The GitHub repository cherie-dips/MLPR_Project contains a labelled image folder "Split_Data_Reorg" with 8 categories: pH 5 enzymatic, pH 5 hydrolytic, pH 6 enzymatic, pH 6 hydrolytic, pH 7 enzymatic, pH 7 hydrolytic, pH 8 enzymatic, pH 8 hydrolytic. Examples follow, each with its label.

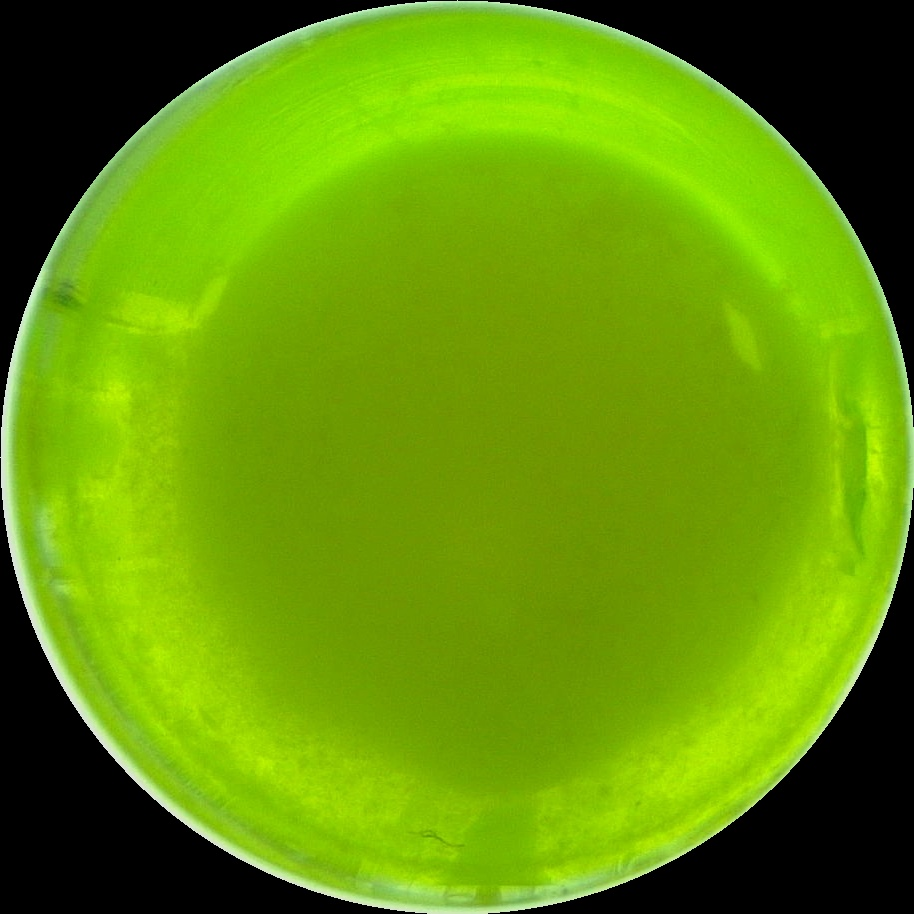
Label: pH 7 hydrolytic

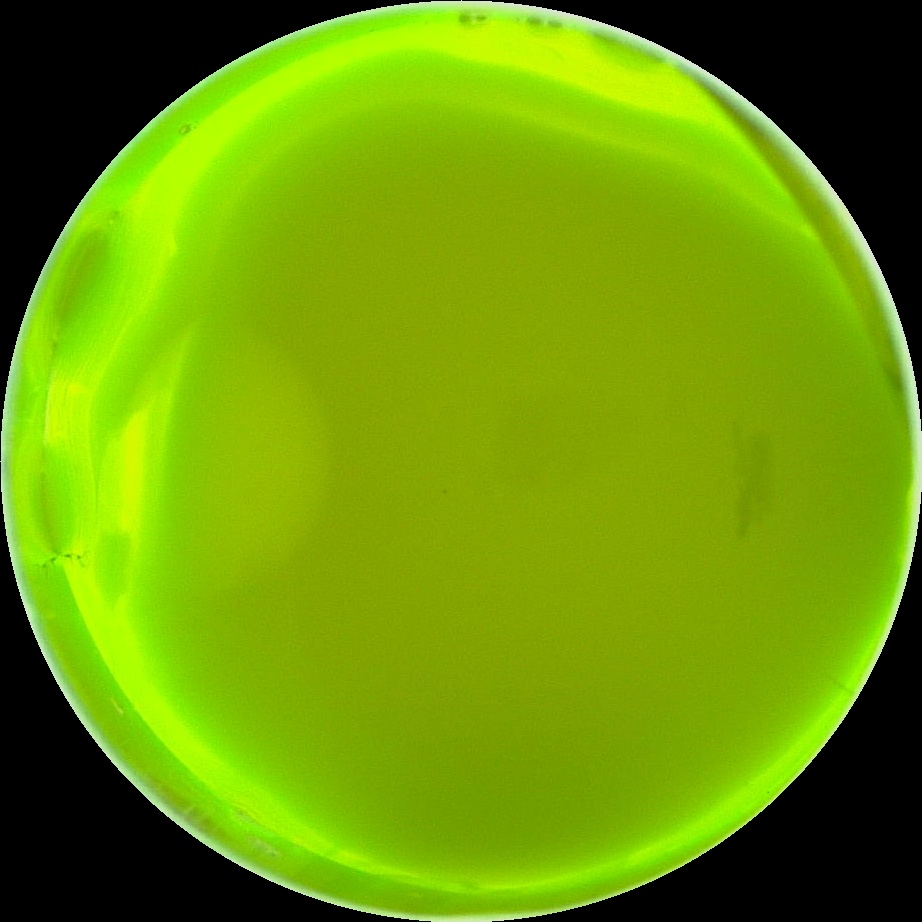
Label: pH 7 enzymatic

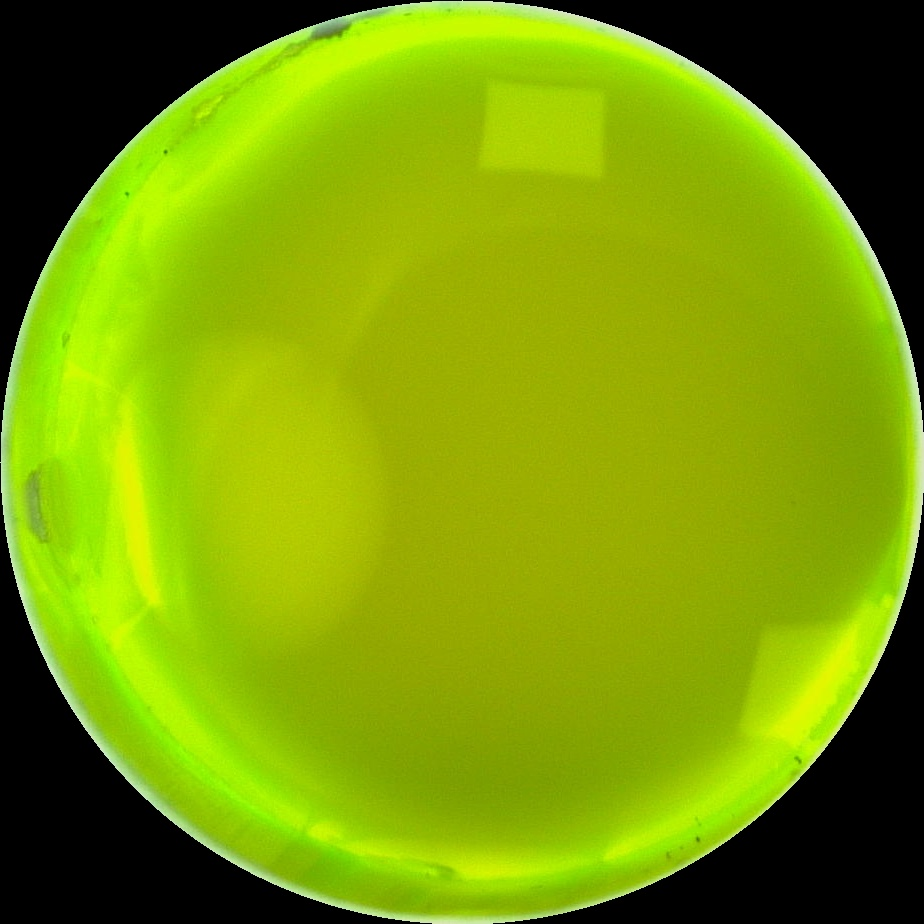
Label: pH 8 enzymatic

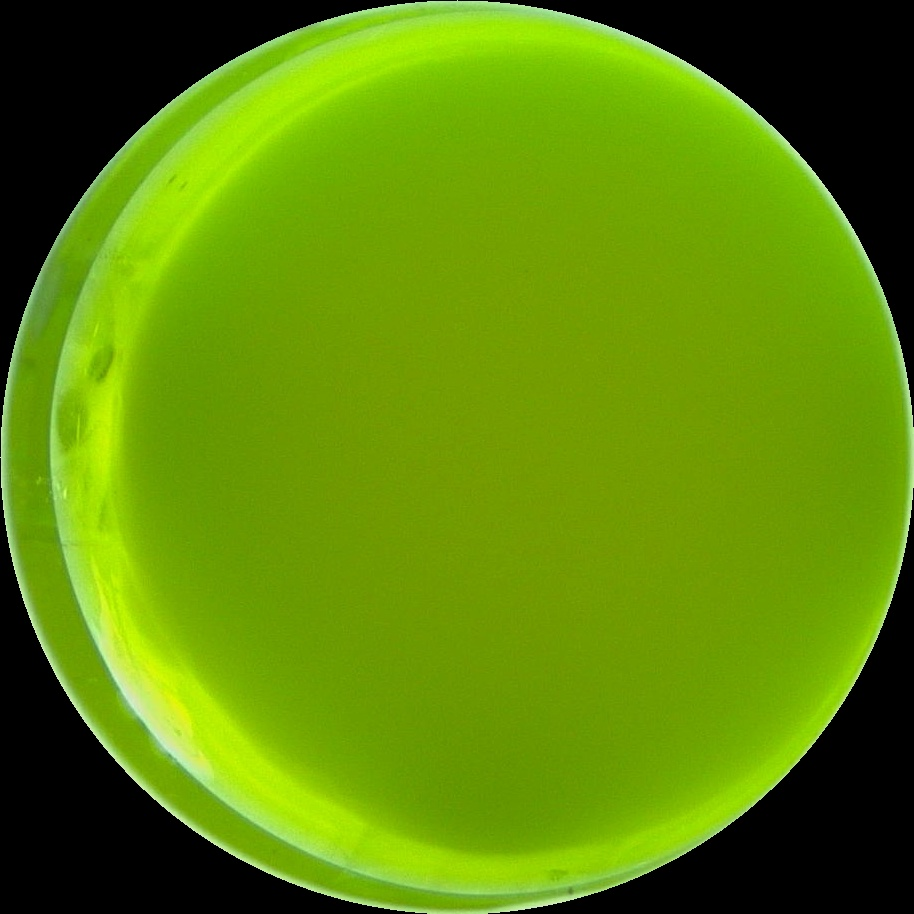
Label: pH 6 enzymatic

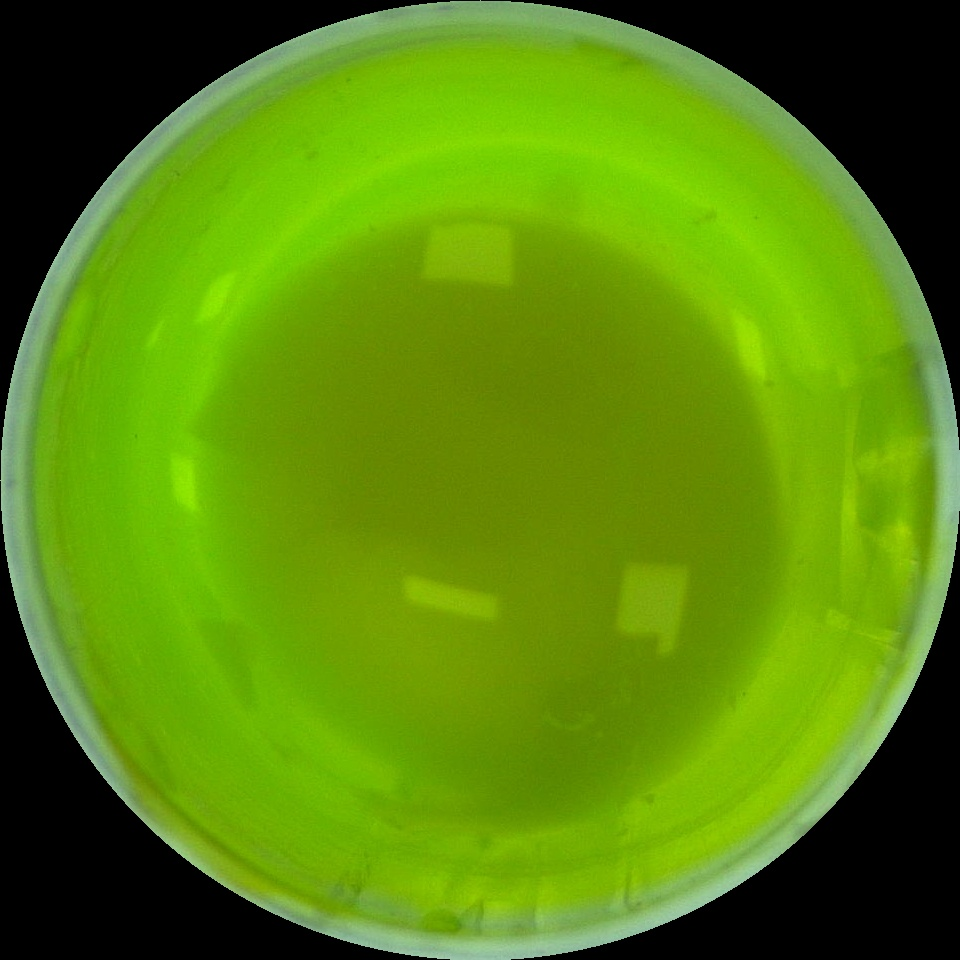
Label: pH 8 hydrolytic

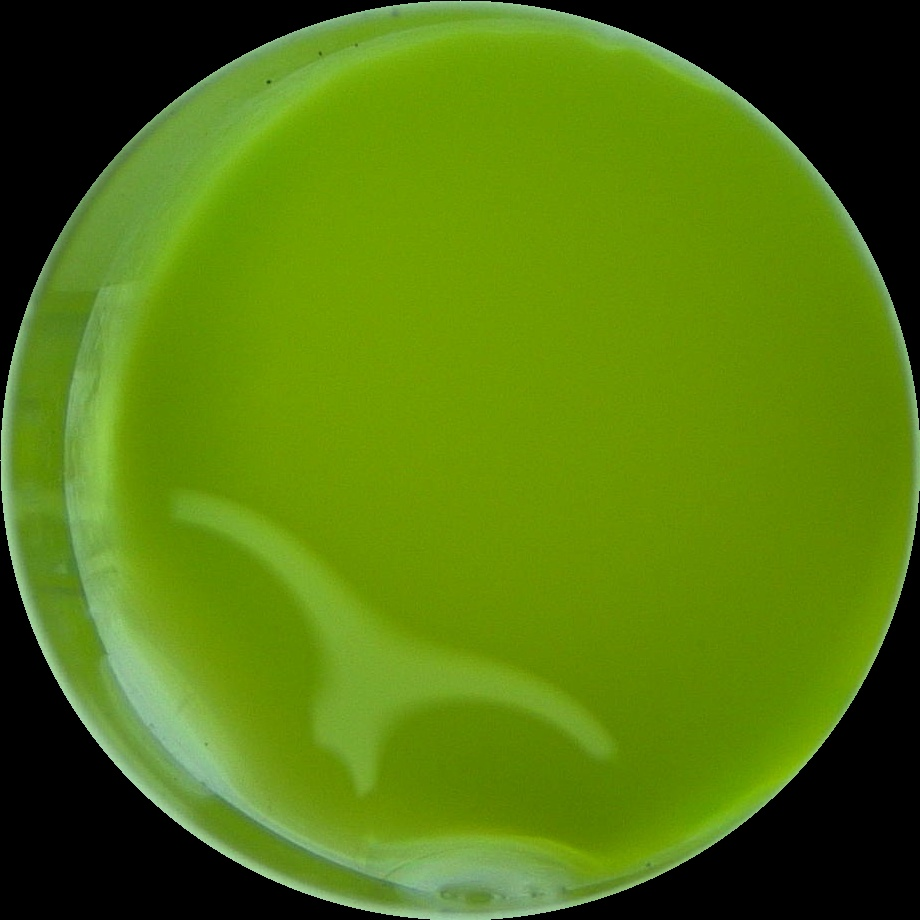
Label: pH 5 enzymatic
